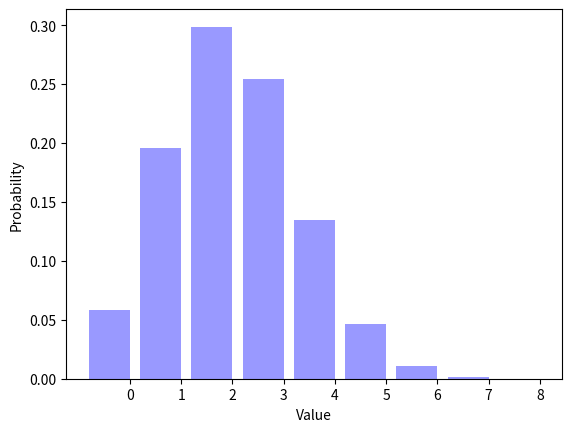

Here is the Python script that generated this plot:
__author__ = "Nicholas York"
__NetID__ = "nyork2"
__GitHubID__ = "nyork2"
__SelfGrade__ = "5"
__Challenge__ = "1"
__Answer1__ = "1"
__Answer2__ = "6"

"""
Random Signals and Systems
Course: ECEN 303-502
Maximum Grade: 5pt
"""

import random
import math
import matplotlib.pyplot as plt

ParameterP = 0.3
NumberFlips = 8
NumberTrials = 100000
Trials = []

def biasedcoinflip(p=0.5):
    randomnumber = random.random()       # generate random number [0.0, 1.0)

    if randomnumber < p:               # makes the "coin" biased
        return 1                    # heads
    else:
        return 0                    # tails

for TrialIndex1 in range(0, NumberTrials):
    Trials.append(biasedcoinflip(ParameterP))

TrialAverage = sum(Trials) / (1.0 * len(Trials))
print('The average number of ones is {0:.4f}.'.format(TrialAverage))

SumTrials = []


for TrialIndex2 in range(0, NumberTrials):
    flipsSumNum = 0

    for Flip in range(0, NumberFlips):
        flipsSumNum = flipsSumNum + biasedcoinflip(ParameterP)
                                    # add NumberFlips coin flips for each SumTrials outcome
    SumTrials.append(flipsSumNum)

Distribution = []
for OutcomeIndex1 in range(0, NumberFlips + 1):
    Distribution.append(SumTrials.count(OutcomeIndex1) / (1.0 * NumberTrials))

print(repr(Distribution))

SumDist = 0                             # set sum of distribution to 0

for DistElements in Distribution:       # loop through each element of Distribution
    SumDist = SumDist + DistElements    # add each element

print('Sum of the elements in Distribution = {0:.2f}.'.format(SumDist))      # prints the sum of Distribution

OutcomeIndex2 = range(0, NumberFlips + 1)
num_bins = len(OutcomeIndex2)
bar_width = 0.8
XticksIndex = [(outcome + (0.5 * bar_width)) for outcome in OutcomeIndex2]
opacity = 0.4

plt.bar(OutcomeIndex2, Distribution, bar_width, alpha=opacity, color='b')
plt.xlabel("Value")
plt.ylabel("Probability")
plt.xticks(XticksIndex, OutcomeIndex2)
plt.show()

"""
Describe what happens to the figure as you vary ParameterP from zero to one.
    - The maximum of the figure shifts from left to right.*************************************
What is the sum of the elements in Distribtion?
Place your answer in the __Answer1__ variable at the top of this file.
What is the most likely outcome for ParameterP = 0.7 and NumberFlips = 8?
Place your answer in the __Answer2__ variable at the top of this file.
"""
